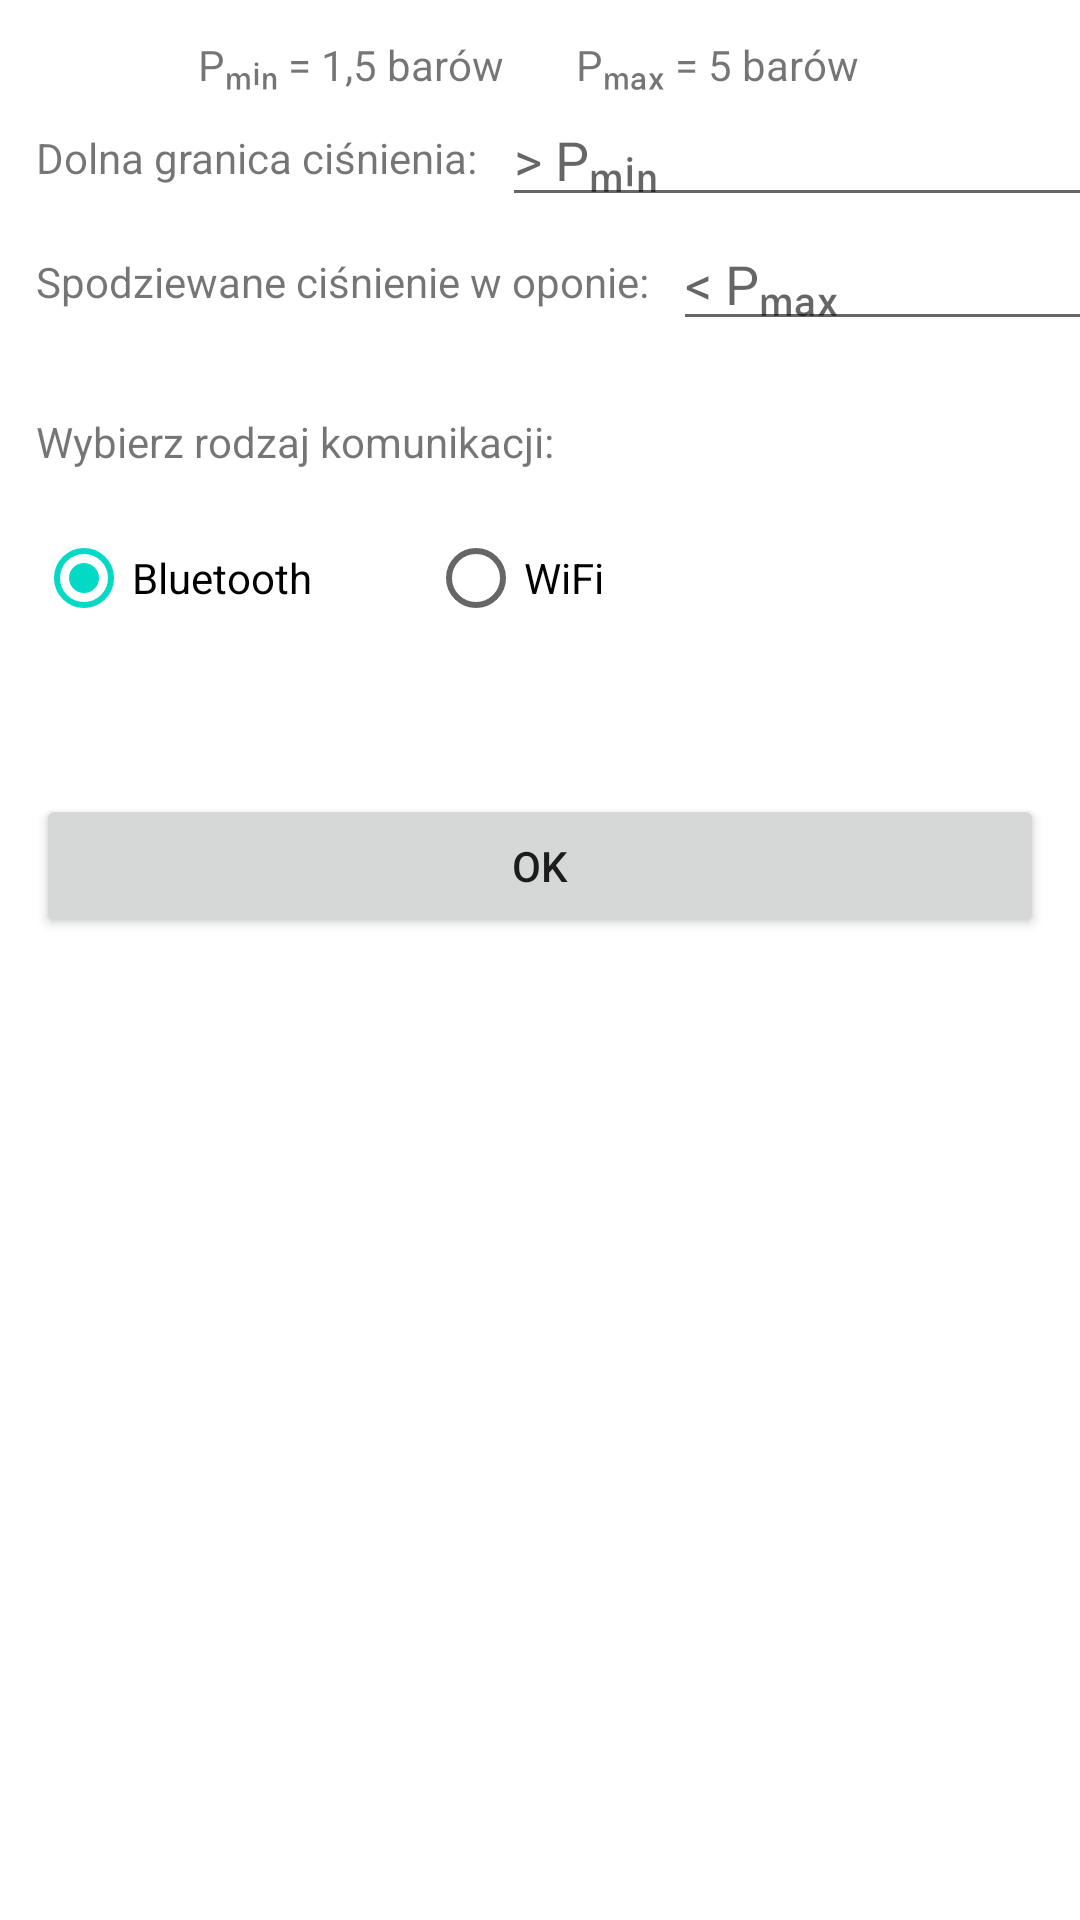

Produce the Android XML layout that renders to this screen, including the resource entries it uses.
<!-- AndroidManifest.xml: application theme Theme.FSR -->
<!-- res/layout/fragment_config.xml -->
<?xml version="1.0" encoding="utf-8"?>
<layout
    xmlns:android="http://schemas.android.com/apk/res/android"
    xmlns:app="http://schemas.android.com/apk/res-auto"
    xmlns:tools="http://schemas.android.com/tools">
    <data>
        <variable
            name="fragment"
            type="com.example.fsr.ConfigFragment" />
    </data>

    <androidx.constraintlayout.widget.ConstraintLayout
        android:layout_width="match_parent"
        android:layout_height="match_parent"
        tools:context=".ConfigFragment">

        <TextView
            android:id="@+id/minPressure"
            android:layout_width="0dp"
            android:layout_height="wrap_content"
            android:text="@string/min"
            app:layout_constraintEnd_toStartOf="@+id/guideline"
            app:layout_constraintTop_toTopOf="parent"
            android:layout_marginTop="12dp"
            android:layout_marginEnd="12dp" />

        <TextView
            android:id="@+id/maxPressure"
            android:layout_width="0dp"
            android:layout_height="wrap_content"
            android:text="@string/max"
            app:layout_constraintStart_toEndOf="@+id/guideline"
            app:layout_constraintTop_toTopOf="parent"
            android:layout_marginStart="12dp"
            android:layout_marginTop="12dp" />

        <androidx.constraintlayout.widget.Guideline
            android:id="@+id/guideline"
            android:layout_width="wrap_content"
            android:layout_height="wrap_content"
            android:orientation="vertical"
            app:layout_constraintGuide_percent="0.5" />

        <androidx.constraintlayout.widget.Barrier
            android:id="@+id/barrier1"
            android:layout_width="wrap_content"
            android:layout_height="wrap_content"
            app:barrierDirection="bottom"
            app:constraint_referenced_ids="minPressure, maxPressure" />

        <TextView
            android:id="@+id/lowPressureThreshold"
            android:layout_width="wrap_content"
            android:layout_height="wrap_content"
            android:text="@string/low"
            app:layout_constraintStart_toStartOf="parent"
            app:layout_constraintTop_toBottomOf="@+id/barrier1"
            android:layout_marginStart="12dp"
            android:layout_marginTop="12dp" />

        <EditText
            android:id="@+id/lowValue"
            android:layout_width="wrap_content"
            android:layout_height="wrap_content"
            android:ems="10"
            android:inputType="text"
            android:hint="@string/lowHint"
            app:layout_constraintStart_toEndOf="@+id/lowPressureThreshold"
            app:layout_constraintTop_toBottomOf="@+id/barrier1"
            android:layout_marginStart="8dp" />

        <androidx.constraintlayout.widget.Barrier
            android:id="@+id/barrier2"
            android:layout_width="wrap_content"
            android:layout_height="wrap_content"
            app:barrierDirection="bottom"
            app:constraint_referenced_ids="lowPressureThreshold, lowValue" />

        <TextView
            android:id="@+id/highPressureThreshold"
            android:layout_width="wrap_content"
            android:layout_height="wrap_content"
            android:text="@string/high"
            app:layout_constraintStart_toStartOf="parent"
            app:layout_constraintTop_toBottomOf="@+id/barrier2"
            android:layout_marginStart="12dp"
            android:layout_marginTop="12dp" />

        <EditText
            android:id="@+id/highValue"
            android:layout_width="wrap_content"
            android:layout_height="wrap_content"
            android:ems="10"
            android:inputType="text"
            android:hint="@string/highHint"
            app:layout_constraintStart_toEndOf="@+id/highPressureThreshold"
            app:layout_constraintTop_toBottomOf="@+id/barrier2"
            android:layout_marginStart="8dp" />

        <androidx.constraintlayout.widget.Barrier
            android:id="@+id/barrier3"
            android:layout_width="wrap_content"
            android:layout_height="wrap_content"
            app:barrierDirection="bottom"
            app:constraint_referenced_ids="highPressureThreshold, highValue" />

        <TextView
            android:id="@+id/connectionInfo"
            android:layout_width="wrap_content"
            android:layout_height="wrap_content"
            android:text="@string/info"
            app:layout_constraintStart_toStartOf="parent"
            app:layout_constraintTop_toBottomOf="@+id/barrier3"
            android:layout_marginStart="12dp"
            android:layout_marginTop="24dp"  />

        <RadioGroup
            android:id="@+id/radioGroup"
            android:layout_width="wrap_content"
            android:layout_height="wrap_content"
            app:layout_constraintTop_toBottomOf="@+id/connectionInfo"
            android:layout_marginStart="12dp"
            android:layout_marginTop="12dp"
            android:orientation="horizontal"
            app:layout_constraintStart_toStartOf="parent">

            <RadioButton
                android:id="@+id/bluetooth"
                android:layout_width="match_parent"
                android:layout_height="wrap_content"
                android:ems="8"
                android:text="@string/bluetooth"
                android:checked="true"/>

            <RadioButton
                android:id="@+id/wifi"
                android:layout_width="match_parent"
                android:layout_height="wrap_content"
                android:ems="8"
                android:text="@string/wifi"/>
        </RadioGroup>

        <Button
            android:id="@+id/next"
            android:layout_width="0dp"
            android:layout_height="wrap_content"
            android:text="@string/next"
            android:onClick="@{() -> fragment.navigateToSignalFragment()}"
            app:layout_constraintTop_toBottomOf="@+id/radioGroup"
            app:layout_constraintStart_toStartOf="parent"
            app:layout_constraintEnd_toEndOf="parent"
            android:layout_marginStart="12dp"
            android:layout_marginTop="48dp"
            android:layout_marginEnd="12dp" />
    </androidx.constraintlayout.widget.ConstraintLayout>
</layout>
<!-- resources referenced by this layout -->
<resources>
  <string name="bluetooth">Bluetooth</string>
  <string name="high">Spodziewane ciśnienie w oponie:</string>
  <string name="highHint">&lt; Pₘₐₓ</string>
  <string name="info">Wybierz rodzaj komunikacji:</string>
  <string name="low">Dolna granica ciśnienia:</string>
  <string name="lowHint">&gt; Pₘᵢₙ</string>
  <string name="max">Pₘₐₓ = 5 barów</string>
  <string name="min">Pₘᵢₙ = 1,5 barów</string>
  <string name="next">OK</string>
  <string name="wifi">WiFi</string>
  <style name="Theme.FSR" parent="Base.Theme.FSR" />
  <style name="Base.Theme.FSR" parent="Theme.MaterialComponents.DayNight.NoActionBar">
          
          
      </style>
</resources>
